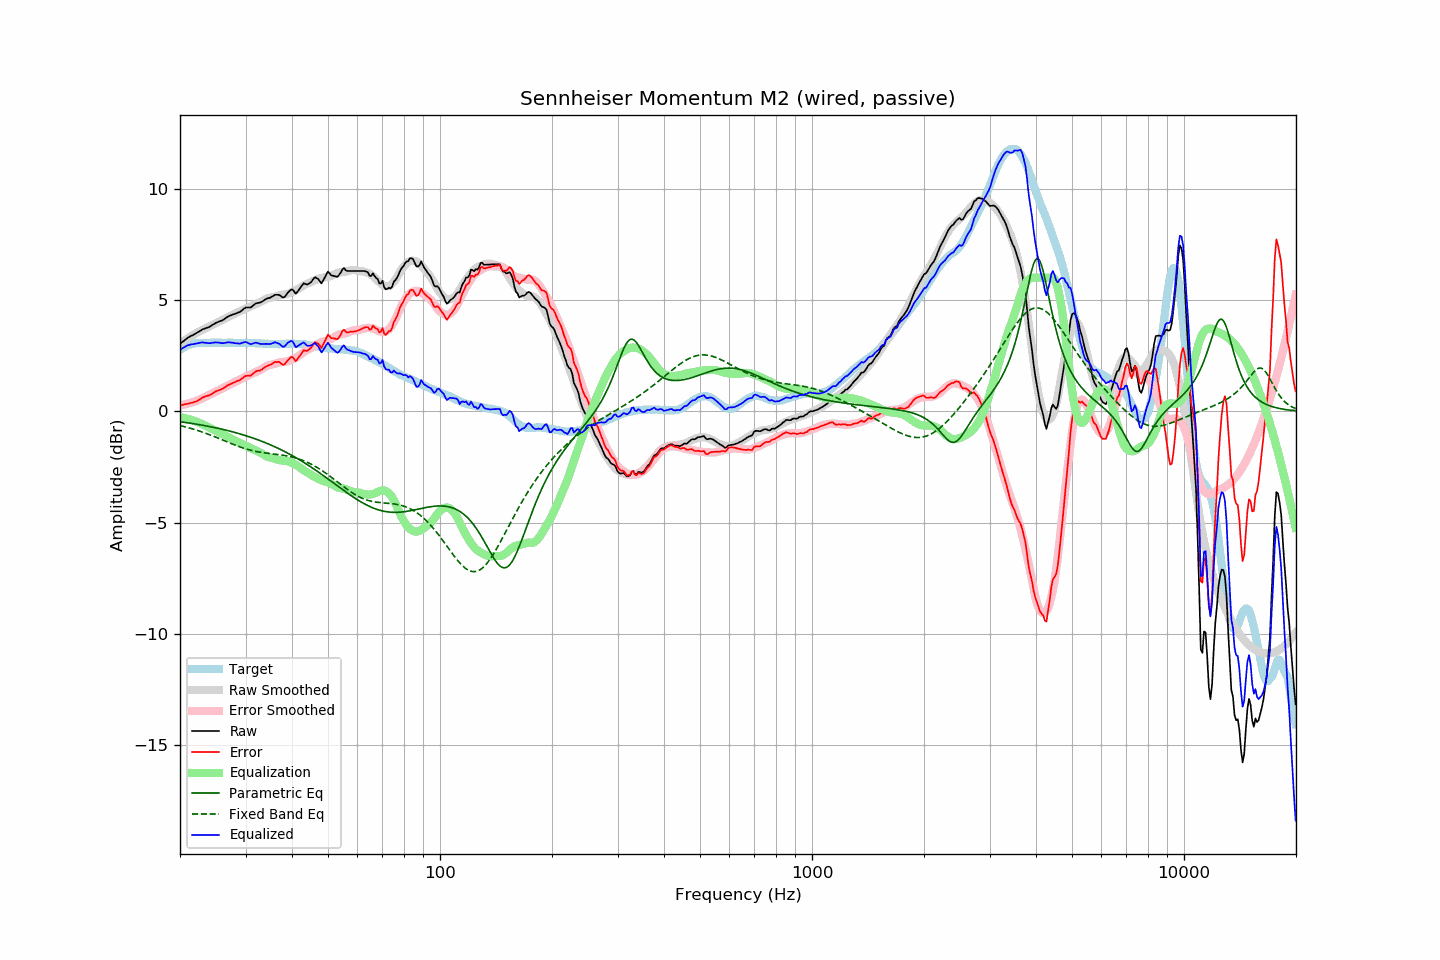

Data behind this chart, as committed beside it:
frequency, raw, error, smoothed, error_smoothed, equalization, parametric_eq, fixed_band_eq, equalized_raw, equalized_smoothed, target
20.00, 3.03, 0.28, 3.05, 0.26, -0.26, -0.47, -0.64, 2.76, 2.78, 2.75
20.20, 3.09, 0.29, 3.10, 0.28, -0.28, -0.48, -0.66, 2.81, 2.82, 2.80
20.40, 3.14, 0.29, 3.15, 0.29, -0.29, -0.49, -0.68, 2.85, 2.85, 2.85
20.61, 3.20, 0.32, 3.19, 0.31, -0.31, -0.50, -0.70, 2.89, 2.89, 2.88
20.81, 3.26, 0.33, 3.24, 0.33, -0.33, -0.51, -0.72, 2.93, 2.92, 2.93
21.02, 3.31, 0.34, 3.29, 0.34, -0.34, -0.52, -0.74, 2.96, 2.94, 2.97
21.23, 3.35, 0.36, 3.33, 0.36, -0.36, -0.53, -0.76, 2.98, 2.97, 2.99
21.44, 3.39, 0.38, 3.38, 0.39, -0.39, -0.54, -0.78, 3.00, 2.99, 3.01
21.66, 3.42, 0.39, 3.42, 0.41, -0.41, -0.56, -0.80, 3.01, 3.01, 3.03
21.87, 3.46, 0.42, 3.46, 0.43, -0.43, -0.57, -0.82, 3.03, 3.03, 3.04
22.09, 3.50, 0.44, 3.51, 0.46, -0.46, -0.58, -0.84, 3.04, 3.05, 3.06
22.31, 3.54, 0.47, 3.55, 0.49, -0.49, -0.59, -0.87, 3.05, 3.06, 3.07
22.54, 3.59, 0.52, 3.58, 0.52, -0.52, -0.60, -0.89, 3.07, 3.07, 3.07
22.76, 3.63, 0.56, 3.62, 0.55, -0.55, -0.62, -0.91, 3.08, 3.07, 3.07
22.99, 3.68, 0.62, 3.66, 0.58, -0.58, -0.63, -0.94, 3.09, 3.07, 3.06
23.22, 3.70, 0.64, 3.69, 0.62, -0.62, -0.64, -0.96, 3.08, 3.07, 3.06
23.45, 3.73, 0.67, 3.73, 0.66, -0.66, -0.65, -0.99, 3.07, 3.07, 3.06
23.69, 3.76, 0.69, 3.77, 0.69, -0.69, -0.67, -1.02, 3.07, 3.07, 3.07
23.92, 3.78, 0.71, 3.80, 0.73, -0.73, -0.68, -1.04, 3.05, 3.08, 3.07
24.16, 3.82, 0.74, 3.83, 0.76, -0.76, -0.70, -1.07, 3.06, 3.07, 3.08
24.40, 3.87, 0.78, 3.87, 0.80, -0.80, -0.71, -1.10, 3.07, 3.07, 3.09
24.65, 3.91, 0.83, 3.91, 0.83, -0.83, -0.73, -1.13, 3.08, 3.07, 3.08
24.89, 3.96, 0.88, 3.94, 0.87, -0.87, -0.74, -1.16, 3.09, 3.08, 3.08
25.14, 3.99, 0.91, 3.98, 0.90, -0.90, -0.76, -1.19, 3.09, 3.08, 3.08
25.39, 4.02, 0.93, 4.02, 0.94, -0.94, -0.77, -1.22, 3.08, 3.08, 3.08
25.65, 4.05, 0.96, 4.05, 0.97, -0.97, -0.79, -1.25, 3.08, 3.08, 3.08
25.91, 4.07, 0.99, 4.09, 1.01, -1.01, -0.80, -1.28, 3.06, 3.08, 3.07
26.16, 4.11, 1.04, 4.13, 1.05, -1.05, -0.82, -1.31, 3.06, 3.08, 3.07
26.43, 4.16, 1.09, 4.16, 1.09, -1.09, -0.84, -1.34, 3.07, 3.08, 3.07
26.69, 4.21, 1.14, 4.20, 1.12, -1.12, -0.86, -1.37, 3.08, 3.08, 3.07
26.96, 4.26, 1.18, 4.23, 1.16, -1.16, -0.87, -1.40, 3.10, 3.07, 3.08
27.23, 4.29, 1.21, 4.27, 1.20, -1.20, -0.89, -1.43, 3.09, 3.07, 3.08
27.50, 4.32, 1.24, 4.30, 1.23, -1.23, -0.91, -1.46, 3.08, 3.07, 3.08
27.77, 4.35, 1.28, 4.34, 1.27, -1.27, -0.93, -1.48, 3.08, 3.07, 3.07
28.05, 4.37, 1.30, 4.38, 1.31, -1.31, -0.95, -1.51, 3.06, 3.07, 3.07
28.33, 4.40, 1.34, 4.41, 1.35, -1.35, -0.97, -1.54, 3.05, 3.07, 3.06
28.62, 4.43, 1.37, 4.45, 1.38, -1.38, -0.99, -1.57, 3.05, 3.07, 3.06
28.90, 4.45, 1.38, 4.48, 1.41, -1.41, -1.01, -1.59, 3.04, 3.07, 3.07
29.19, 4.50, 1.44, 4.51, 1.45, -1.45, -1.03, -1.62, 3.05, 3.07, 3.05
29.48, 4.56, 1.49, 4.55, 1.48, -1.48, -1.05, -1.65, 3.08, 3.06, 3.07
29.78, 4.62, 1.56, 4.58, 1.52, -1.52, -1.08, -1.67, 3.10, 3.06, 3.06
30.08, 4.66, 1.59, 4.61, 1.55, -1.55, -1.10, -1.69, 3.11, 3.06, 3.07
30.38, 4.66, 1.60, 4.64, 1.58, -1.58, -1.12, -1.71, 3.08, 3.06, 3.06
30.68, 4.66, 1.60, 4.68, 1.62, -1.62, -1.15, -1.73, 3.04, 3.06, 3.06
30.99, 4.66, 1.60, 4.71, 1.65, -1.65, -1.17, -1.75, 3.01, 3.06, 3.06
31.30, 4.72, 1.66, 4.74, 1.69, -1.69, -1.19, -1.77, 3.03, 3.06, 3.06
31.61, 4.78, 1.72, 4.78, 1.72, -1.72, -1.22, -1.79, 3.06, 3.06, 3.06
31.93, 4.84, 1.78, 4.81, 1.76, -1.76, -1.25, -1.80, 3.08, 3.05, 3.05
32.24, 4.86, 1.82, 4.84, 1.79, -1.79, -1.27, -1.82, 3.07, 3.05, 3.04
32.57, 4.87, 1.82, 4.87, 1.83, -1.83, -1.30, -1.83, 3.04, 3.05, 3.05
32.89, 4.89, 1.84, 4.91, 1.86, -1.86, -1.33, -1.84, 3.03, 3.04, 3.05
33.22, 4.92, 1.88, 4.94, 1.90, -1.90, -1.35, -1.85, 3.02, 3.04, 3.04
33.55, 4.97, 1.93, 4.98, 1.95, -1.95, -1.38, -1.86, 3.02, 3.04, 3.04
33.89, 5.02, 1.99, 5.03, 1.99, -1.99, -1.41, -1.87, 3.02, 3.03, 3.03
34.23, 5.06, 2.02, 5.06, 2.03, -2.03, -1.44, -1.88, 3.02, 3.03, 3.03
34.57, 5.08, 2.06, 5.09, 2.06, -2.06, -1.47, -1.89, 3.02, 3.03, 3.02
34.92, 5.10, 2.08, 5.10, 2.08, -2.08, -1.50, -1.90, 3.02, 3.02, 3.02
35.27, 5.14, 2.12, 5.12, 2.10, -2.10, -1.53, -1.91, 3.04, 3.02, 3.02
35.62, 5.18, 2.16, 5.13, 2.11, -2.11, -1.56, -1.92, 3.07, 3.02, 3.02
35.97, 5.23, 2.21, 5.15, 2.13, -2.13, -1.60, -1.93, 3.10, 3.02, 3.01
... 635 more rows
